Run: headless pygame with SDL's dummy video driver; simulated clock (each Clock.tick advances the game by its frame time, no real sleeping); random seed 0; keys injected as events and as key.get_pressed() state; no mouse input.
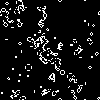
Frame 1 of 4 · flips 1–60 · no input
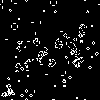
Frame 2 of 4 · flips 61–180 · tapped SPACE, RETURN · held RIGHT (→), D
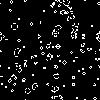
Frame 3 of 4 · flips 181–300 · held DOWN (↓), S
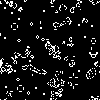
Frame 4 of 4 · flips 301–420 · held LEFT (←), A, UP (↑), W

The pygame program that drew these frames:

import pygame
import random

WHITE = (255, 255, 255)
BLACK = (0, 0, 0)

class Life(object):
    def __init__(self, screen, initial_cells):
        _, _, self.width, self.height = screen.get_rect()
        self.screen = screen
        for i in initial_cells:
            self.pixel(i[0], i[1], WHITE)


    def clear(self):
        self.screen.fill(BLACK)

    def pixel(self, x, y, color):
        self.screen.set_at((x, y), color)

    def copy(self):
        self.prev_turn = self.screen.copy()
    
    def proximity(self, x, y):
        x-=1
        y-=1
        cont = 0
        sign = 1
        xnum = 1
        ynum = 0
        for i in range(4):
            for j in range(2):
                xcalc=x+j*xnum*sign
                ycalc=y+j*ynum*sign
                if xcalc < 0:
                    xcalc = self.width + xcalc
                elif xcalc >= self.width:
                    xcalc = xcalc % self.width
                if ycalc < 0:
                    ycalc = self.height + ycalc
                elif ycalc >= self.height:
                    ycalc = ycalc % self.height
                if self.prev_turn.get_at((xcalc, ycalc))[:3] == WHITE:
                    cont+=1
            x += xnum*2*sign
            y += ynum*2*sign
            xnum, ynum = ynum, xnum
            if i == 1:
                sign *= -1
        return cont
    
    def render(self):
        for i in range(self.width):
            for j in range(self.height):
                p = self.proximity(i,j)
                if self.prev_turn.get_at((i, j))[:3] == WHITE:
                    if p < 2:
                        self.pixel(i, j, BLACK)
                    if p == 2 or p == 3:
                        self.pixel(i, j, WHITE)
                    if p > 3:
                        self.pixel(i, j, BLACK)
                else:
                    if p == 3:
                        self.pixel(i, j, WHITE)


pygame.init()
screen = pygame.display.set_mode((100, 100), pygame.RESIZABLE)
cells = [[25,25], [25,26], [26,26], [26,25],[34,25],[34,26],[34,27],[35,24],[35,28],[36,23],[36,29],[37,23],[37,29], [38,26],[39,28], [39,27], [39,26], [36,27]]
for i in range(2000):
    x = random.randint(0, 120)
    y = random.randint(0, 120)
    cells.append([x,y])
r = Life(screen, cells)
while True:
  pygame.time.delay(100)
  r.copy()
  r.clear()
  r.render()
  pygame.display.flip()
